Dataset: dataset (GitHub, HChandeepa/Common_Rice_Disease_Detector). Classes: brown spot, healthy, hispa, leaf blast.

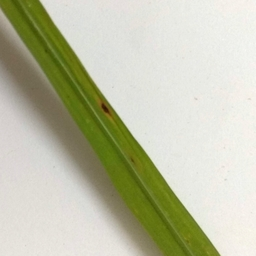
Label: brown spot

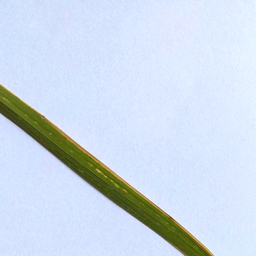
Label: leaf blast

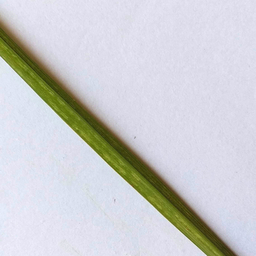
Label: healthy

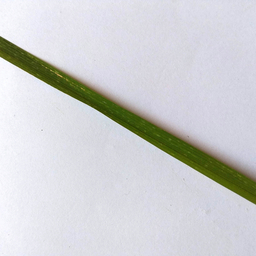
Label: hispa

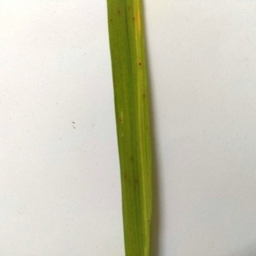
Label: brown spot

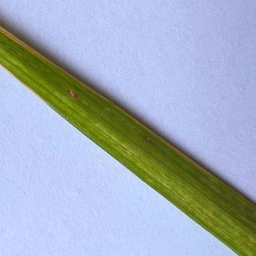
Label: leaf blast
